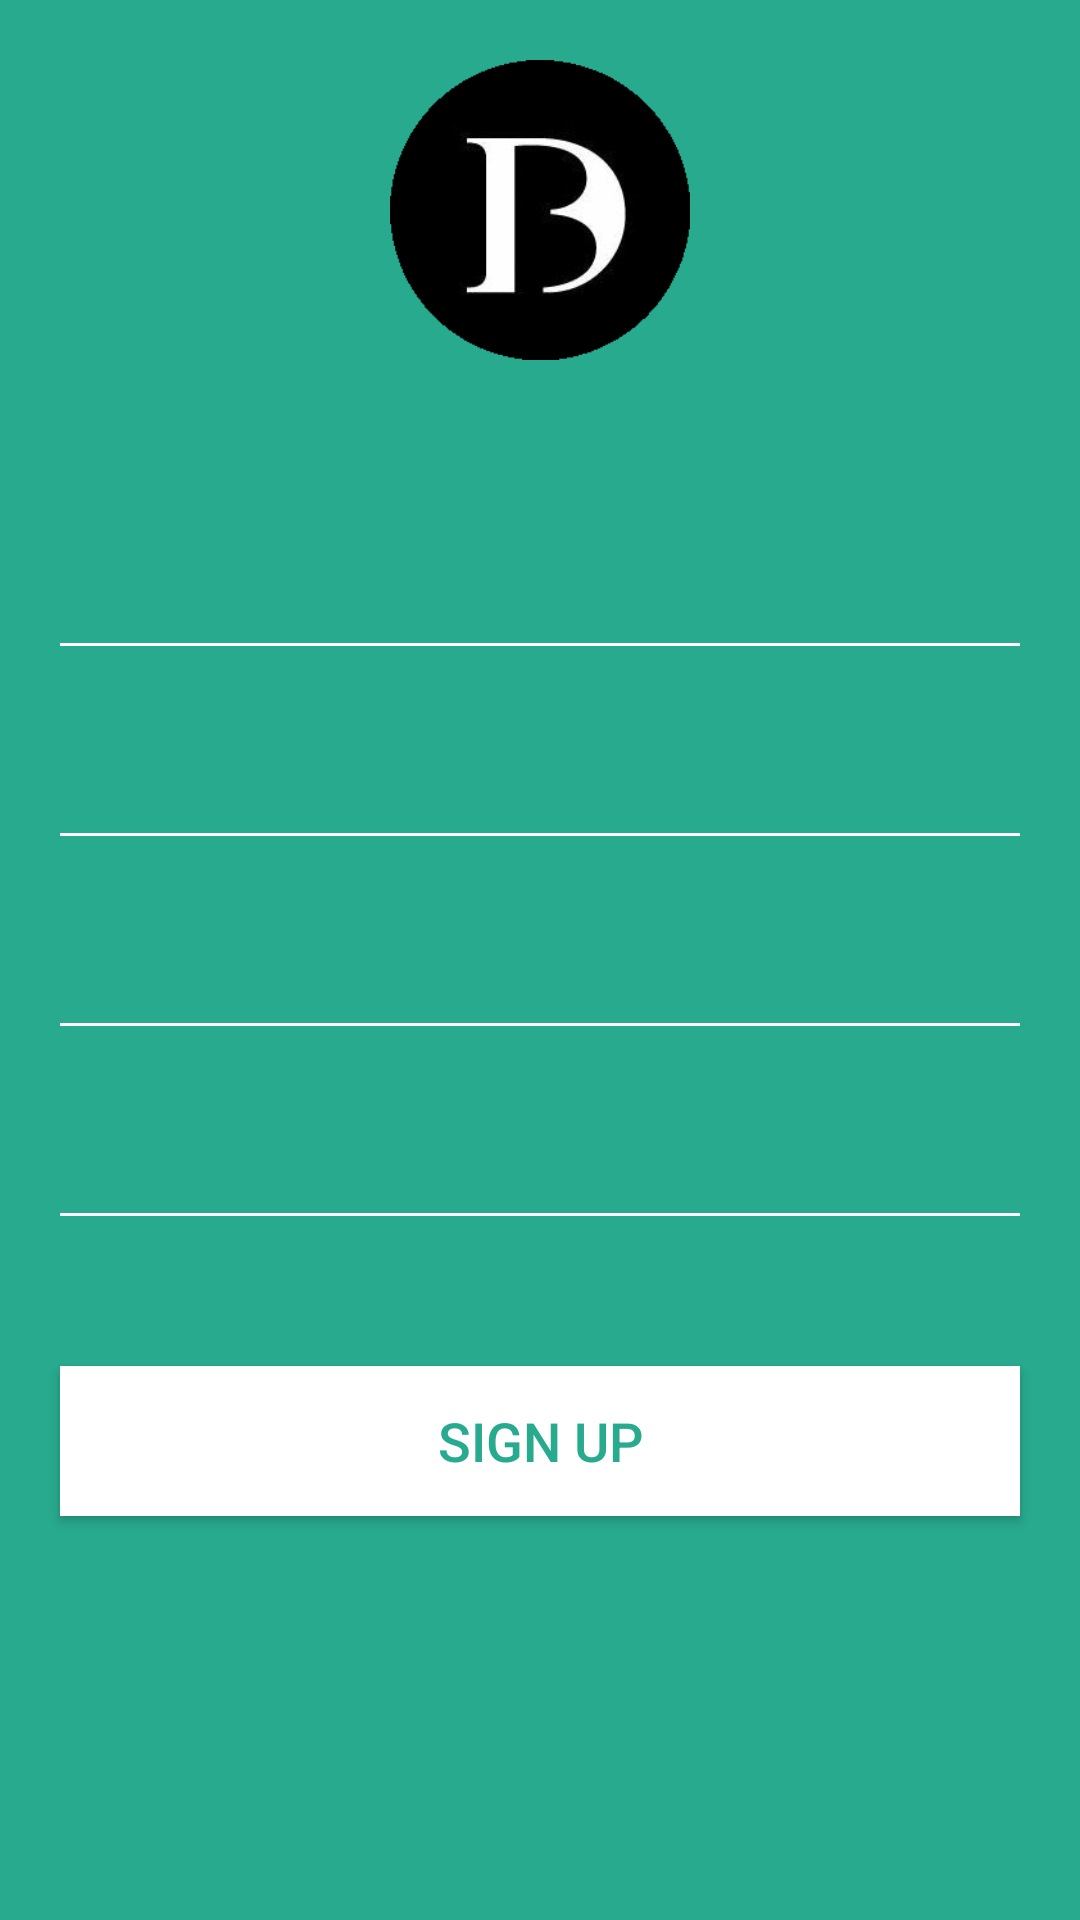

Here is an Android app screen rendered from its layout file. Give the layout XML and the strings, colors and styles it references.
<!-- AndroidManifest.xml: application theme AppTheme -->
<!-- res/layout/activity_app__sign_up.xml -->
<?xml version="1.0" encoding="utf-8"?>
<LinearLayout xmlns:android="http://schemas.android.com/apk/res/android"
    android:layout_width="match_parent"
    android:layout_height="match_parent"
    android:background="@drawable/splash"
    android:orientation="vertical">


    <ImageView
        android:contentDescription="Welcome"
        android:layout_marginTop="20dp"
        android:layout_gravity="center_horizontal"
        android:background="@drawable/logo"
        android:layout_width="100dp"
        android:layout_height="100dp"
        android:id="@+id/imageView2" />

    <android.support.design.widget.TextInputLayout
        android:id="@+id/nameWrapper"
        android:layout_marginTop="40dp"
        android:textColorHint="#FFFFFF"
        android:layout_width="match_parent"
        android:layout_height="wrap_content">

        <EditText
            android:labelFor="@+id/signupfinally"
            android:cursorVisible="true"
        android:textColor="#FFFFFF"
        android:padding="10dp"
        android:layout_marginLeft="20dp"
        android:layout_marginRight="20dp"
        android:background="@drawable/underlinebg"
        android:layout_width="match_parent"
        android:layout_height="wrap_content"
        android:inputType="text"
        android:id="@+id/signupusername" />
    </android.support.design.widget.TextInputLayout>

    <android.support.design.widget.TextInputLayout
        android:id="@+id/usernameWrapper"
        android:layout_width="match_parent"
        android:textColorHint="#FFFFFF"
        android:layout_height="wrap_content"
        android:layout_marginTop="8dp"
        >
    <EditText
        android:labelFor="@+id/signupfinally"
        android:cursorVisible="true"
        android:background="@drawable/underlinebg"
        android:textColor="#FFFFFF"
        android:padding="10dp"
        android:layout_marginLeft="20dp"
        android:layout_marginRight="20dp"
        android:layout_marginTop="20dp"
        android:layout_width="match_parent"
        android:layout_height="wrap_content"
        android:inputType="textEmailAddress"
        android:ems="10"
        android:id="@+id/signupemail"
        android:layout_gravity="center_horizontal" />
    </android.support.design.widget.TextInputLayout>

    <android.support.design.widget.TextInputLayout
        android:id="@+id/passwordWrapper"
        android:layout_width="match_parent"
        android:layout_height="wrap_content"
        android:textColorHint="#FFFFFF"
        android:layout_marginTop="8dp">
    <EditText
        android:labelFor="@+id/signupfinally"
        android:cursorVisible="true"
        android:textColor="#FFFFFF"
        android:padding="10dp"
        android:layout_marginRight="20dp"
        android:background="@drawable/underlinebg"
        android:layout_marginLeft="20dp"
        android:layout_marginTop="20dp"
        android:layout_width="match_parent"
        android:layout_height="wrap_content"
        android:inputType="textPassword"
        android:ems="10"
        android:id="@+id/signuppassword"
        android:layout_gravity="center_horizontal" />
    </android.support.design.widget.TextInputLayout>

    <android.support.design.widget.TextInputLayout
        android:id="@+id/repasswordWrapper"
        android:layout_width="match_parent"
        android:textColorHint="#FFFFFF"
        android:layout_height="wrap_content"
        android:layout_marginTop="8dp">
    <EditText
        android:labelFor="@+id/signupfinally"
        android:cursorVisible="true"
        android:textColor="#FFFFFF"
        android:padding="10dp"
        android:layout_marginRight="20dp"
        android:background="@drawable/underlinebg"
        android:layout_marginLeft="20dp"
        android:layout_marginTop="20dp"
        android:layout_width="match_parent"
        android:layout_height="wrap_content"
        android:inputType="textPassword"
        android:id="@+id/signuprepassword"
        android:layout_gravity="center_horizontal" />
    </android.support.design.widget.TextInputLayout>

    <Button
        android:textSize="18sp"
        android:textColor="@color/ManualColor"
        android:background="#FFFFFF"
        android:layout_marginRight="20dp"
        android:layout_marginLeft="20dp"
        android:layout_marginTop="50dp"
        android:layout_width="match_parent"
        android:layout_height="50dp"
        android:text="Sign Up"
        android:id="@+id/signupfinally" />


</LinearLayout>
<!-- resources referenced by this layout -->
<resources>
  <color name="ManualColor">#28AA8E</color>
  <!-- drawable logo: gif bitmap (drawable, 5026 bytes) -->
  <!-- drawable splash: png bitmap (drawable, 2566 bytes) -->
  <!-- drawable underlinebg (drawable) -->
  <?xml version="1.0" encoding="utf-8"?>
  <layer-list xmlns:android="http://schemas.android.com/apk/res/android" >
  
      <item android:bottom="-1dp"
          android:left="-2dp"
          android:right="-2dp"
          android:top="-2dp">
          <shape android:shape="rectangle"
              >
              <stroke
                  android:width="2dp"
                  android:color="#FFFFFF" />
          </shape>
      </item>
  
  </layer-list>
  <style name="AppTheme" parent="Theme.AppCompat.Light.NoActionBar">
          
          <item name="android:windowDisablePreview">true</item>
          <item name="colorPrimary">#28AA8E</item>
          <item name="colorPrimaryDark">@color/DarkManual</item>
          <item name="colorAccent">@color/ManualColor</item>
  
  
      </style>
  <color name="DarkManual">#00796B</color>
</resources>
